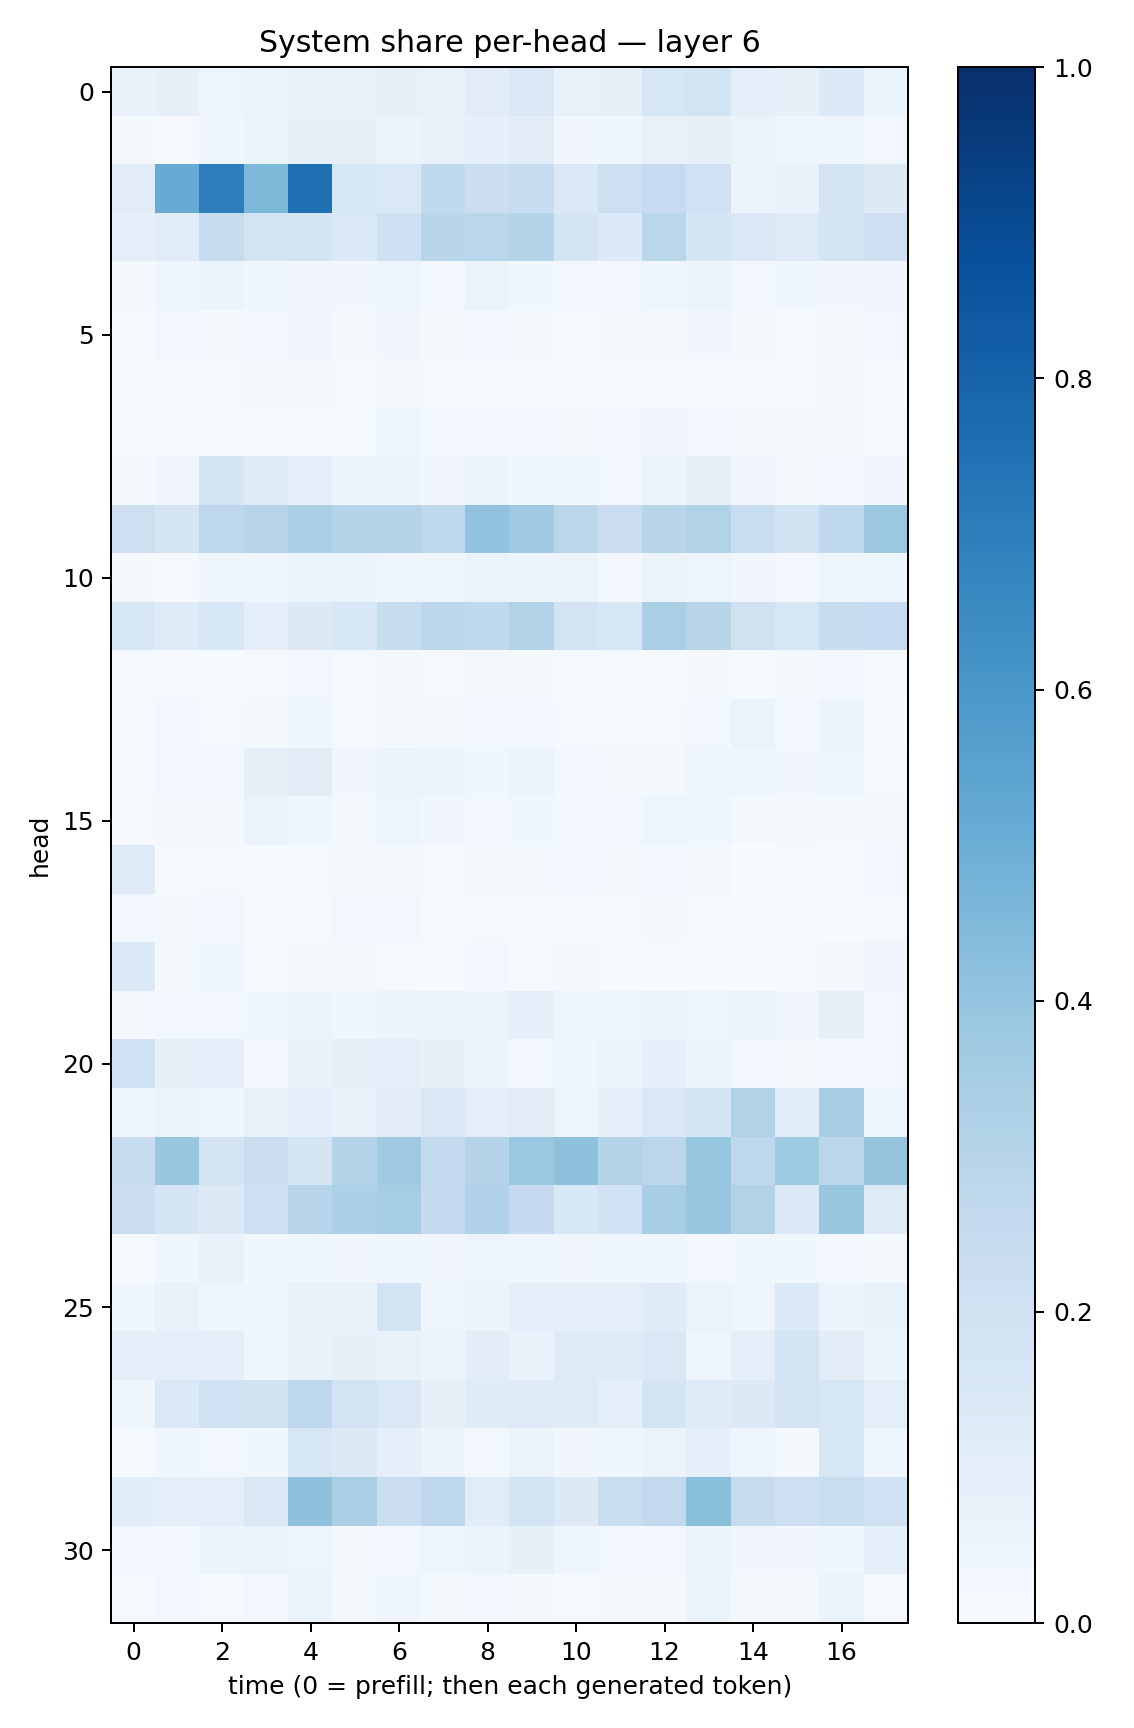

Values plotted in this chart, from the file beside it:
0.07027107, 0.082853615, 0.04826587, 0.05285262, 0.075071774, 0.07695299, 0.08046437, 0.07531649, 0.113125585, 0.14189081, 0.07467366, 0.07857961, 0.1565058, 0.18449906, 0.09754423, 0.079473875, 0.1337655, 0.05988461
0.01861, 0.0086, 0.03956, 0.06477, 0.08318, 0.08589, 0.06065, 0.06832, 0.0926, 0.1024, 0.03233, 0.03851, 0.07548, 0.08556, 0.0661, 0.04653, 0.04079, 0.02831
0.1121, 0.5099, 0.7013, 0.4538, 0.7531, 0.1557, 0.1471, 0.2654, 0.2223, 0.2345, 0.1459, 0.2111, 0.2467, 0.1997, 0.05901, 0.07025, 0.174, 0.1325
0.08948, 0.1169, 0.2379, 0.1844, 0.1714, 0.1384, 0.2091, 0.2908, 0.2882, 0.2989, 0.1768, 0.1366, 0.2858, 0.1672, 0.1479, 0.1218, 0.1676, 0.2128
0.01776, 0.04413, 0.05704, 0.0361, 0.03298, 0.03497, 0.04884, 0.0289, 0.06487, 0.03618, 0.02501, 0.0296, 0.0397, 0.0538, 0.02638, 0.03683, 0.03262, 0.03164
0.009982, 0.024, 0.0211, 0.0277, 0.03427, 0.01791, 0.03256, 0.01808, 0.02693, 0.0192, 0.01261, 0.01944, 0.01889, 0.03513, 0.02015, 0.01026, 0.01876, 0.0236
0.006149, 0.01512, 0.0119, 0.01874, 0.01897, 0.00847, 0.02069, 0.01148, 0.009241, 0.01323, 0.007925, 0.005911, 0.01406, 0.01423, 0.009872, 0.009801, 0.02104, 0.005491
0.005565, 0.01109, 0.008375, 0.01357, 0.01347, 0.01312, 0.04086, 0.02599, 0.0251, 0.02761, 0.01833, 0.02536, 0.03144, 0.03099, 0.01941, 0.02107, 0.02273, 0.01264
0.02284, 0.03169, 0.1705, 0.1222, 0.1005, 0.05551, 0.05995, 0.03255, 0.05156, 0.03855, 0.0368, 0.03095, 0.05497, 0.08035, 0.03272, 0.02036, 0.02611, 0.03195
0.2143, 0.1699, 0.2742, 0.2945, 0.3332, 0.2987, 0.3013, 0.2697, 0.4037, 0.37, 0.2841, 0.2273, 0.2899, 0.3115, 0.2315, 0.1922, 0.268, 0.3791
0.01633, 0.01149, 0.04527, 0.0409, 0.05217, 0.05174, 0.04994, 0.04335, 0.06274, 0.05687, 0.05141, 0.03053, 0.05192, 0.04794, 0.03353, 0.02442, 0.04736, 0.04017
0.1618, 0.1198, 0.1605, 0.09588, 0.1282, 0.1527, 0.2396, 0.2796, 0.2653, 0.3149, 0.1829, 0.1574, 0.3372, 0.2893, 0.1988, 0.1632, 0.238, 0.2466
0.008231, 0.008596, 0.006195, 0.01188, 0.02647, 0.008219, 0.01872, 0.009421, 0.01864, 0.02263, 0.009902, 0.01117, 0.01106, 0.01941, 0.01493, 0.01597, 0.02659, 0.008014
0.01336, 0.02517, 0.01002, 0.0206, 0.04196, 0.00828, 0.02, 0.02038, 0.02611, 0.0256, 0.0113, 0.0111, 0.01376, 0.0305, 0.06469, 0.0308, 0.05295, 0.006363
0.01405, 0.02428, 0.02482, 0.0783, 0.105, 0.03278, 0.06287, 0.06076, 0.03857, 0.05799, 0.02774, 0.02139, 0.01758, 0.04373, 0.04051, 0.0323, 0.04041, 0.0114
0.00809, 0.01613, 0.02069, 0.06368, 0.04267, 0.0206, 0.04875, 0.03394, 0.02796, 0.03889, 0.02563, 0.02603, 0.04794, 0.03709, 0.01975, 0.01886, 0.01854, 0.01613
0.1213, 0.01247, 0.01173, 0.007163, 0.01253, 0.01789, 0.01919, 0.01021, 0.01796, 0.01919, 0.02692, 0.02176, 0.02435, 0.01579, 0.002415, 0.008036, 0.004069, 0.02711
0.02878, 0.02017, 0.02827, 0.006655, 0.01022, 0.02807, 0.02482, 0.01098, 0.01236, 0.01281, 0.01441, 0.008258, 0.02038, 0.005391, 0.003456, 0.006182, 0.003171, 0.01189
0.1338, 0.02015, 0.04271, 0.0103, 0.01968, 0.02309, 0.01503, 0.004807, 0.02763, 0.01093, 0.01622, 0.006423, 0.007605, 0.006979, 0.006062, 0.01338, 0.02049, 0.03252
0.01752, 0.02584, 0.02804, 0.03777, 0.05596, 0.03834, 0.05843, 0.05638, 0.06622, 0.08687, 0.05029, 0.04834, 0.05266, 0.05041, 0.05375, 0.03132, 0.0798, 0.03103
0.2003, 0.08505, 0.09676, 0.02846, 0.06906, 0.08285, 0.09425, 0.08346, 0.05622, 0.03117, 0.03778, 0.05128, 0.09104, 0.05508, 0.0301, 0.02102, 0.03006, 0.02805
0.04073, 0.06251, 0.04385, 0.07142, 0.09139, 0.07575, 0.1044, 0.146, 0.1002, 0.1095, 0.04913, 0.08627, 0.1429, 0.1713, 0.3148, 0.1087, 0.3419, 0.05051
0.2417, 0.3871, 0.1725, 0.2295, 0.1668, 0.2976, 0.3695, 0.255, 0.3024, 0.382, 0.4113, 0.3068, 0.2833, 0.3918, 0.2766, 0.3746, 0.2842, 0.3982
0.2304, 0.165, 0.1304, 0.211, 0.2941, 0.3311, 0.3516, 0.2533, 0.3171, 0.2521, 0.1558, 0.1993, 0.3437, 0.3837, 0.3109, 0.1331, 0.3856, 0.1231
0.01041, 0.03858, 0.06772, 0.03844, 0.03595, 0.03177, 0.04224, 0.03282, 0.04933, 0.04068, 0.03374, 0.0397, 0.04041, 0.02408, 0.03642, 0.03833, 0.02833, 0.01645
0.03579, 0.07087, 0.04531, 0.04159, 0.07193, 0.07608, 0.1798, 0.05055, 0.06014, 0.08949, 0.09796, 0.09633, 0.1207, 0.06324, 0.05015, 0.1377, 0.06223, 0.0671
0.1007, 0.1009, 0.1001, 0.04671, 0.06839, 0.08246, 0.07253, 0.05971, 0.1043, 0.06982, 0.1233, 0.1233, 0.1452, 0.04652, 0.09293, 0.1856, 0.1031, 0.05097
0.04225, 0.139, 0.2009, 0.1881, 0.2737, 0.182, 0.1482, 0.07854, 0.12, 0.1225, 0.1228, 0.09339, 0.1755, 0.1211, 0.1294, 0.1727, 0.1596, 0.0984
0.0135, 0.03763, 0.02444, 0.03831, 0.158, 0.132, 0.08754, 0.05476, 0.02532, 0.06319, 0.03452, 0.04017, 0.0641, 0.08989, 0.0481, 0.02193, 0.1567, 0.0451
0.1059, 0.09522, 0.09735, 0.1426, 0.4138, 0.3387, 0.2262, 0.2763, 0.114, 0.1874, 0.126, 0.234, 0.2597, 0.4249, 0.2455, 0.2113, 0.2313, 0.2012
0.02972, 0.03044, 0.05184, 0.06412, 0.04741, 0.02107, 0.02726, 0.04228, 0.05679, 0.08412, 0.046, 0.02717, 0.02602, 0.05446, 0.03354, 0.03272, 0.03747, 0.08949
0.01122, 0.02545, 0.01191, 0.03053, 0.06549, 0.01872, 0.04146, 0.01994, 0.02905, 0.01786, 0.008459, 0.01617, 0.01925, 0.05421, 0.02319, 0.01795, 0.05278, 0.009944
